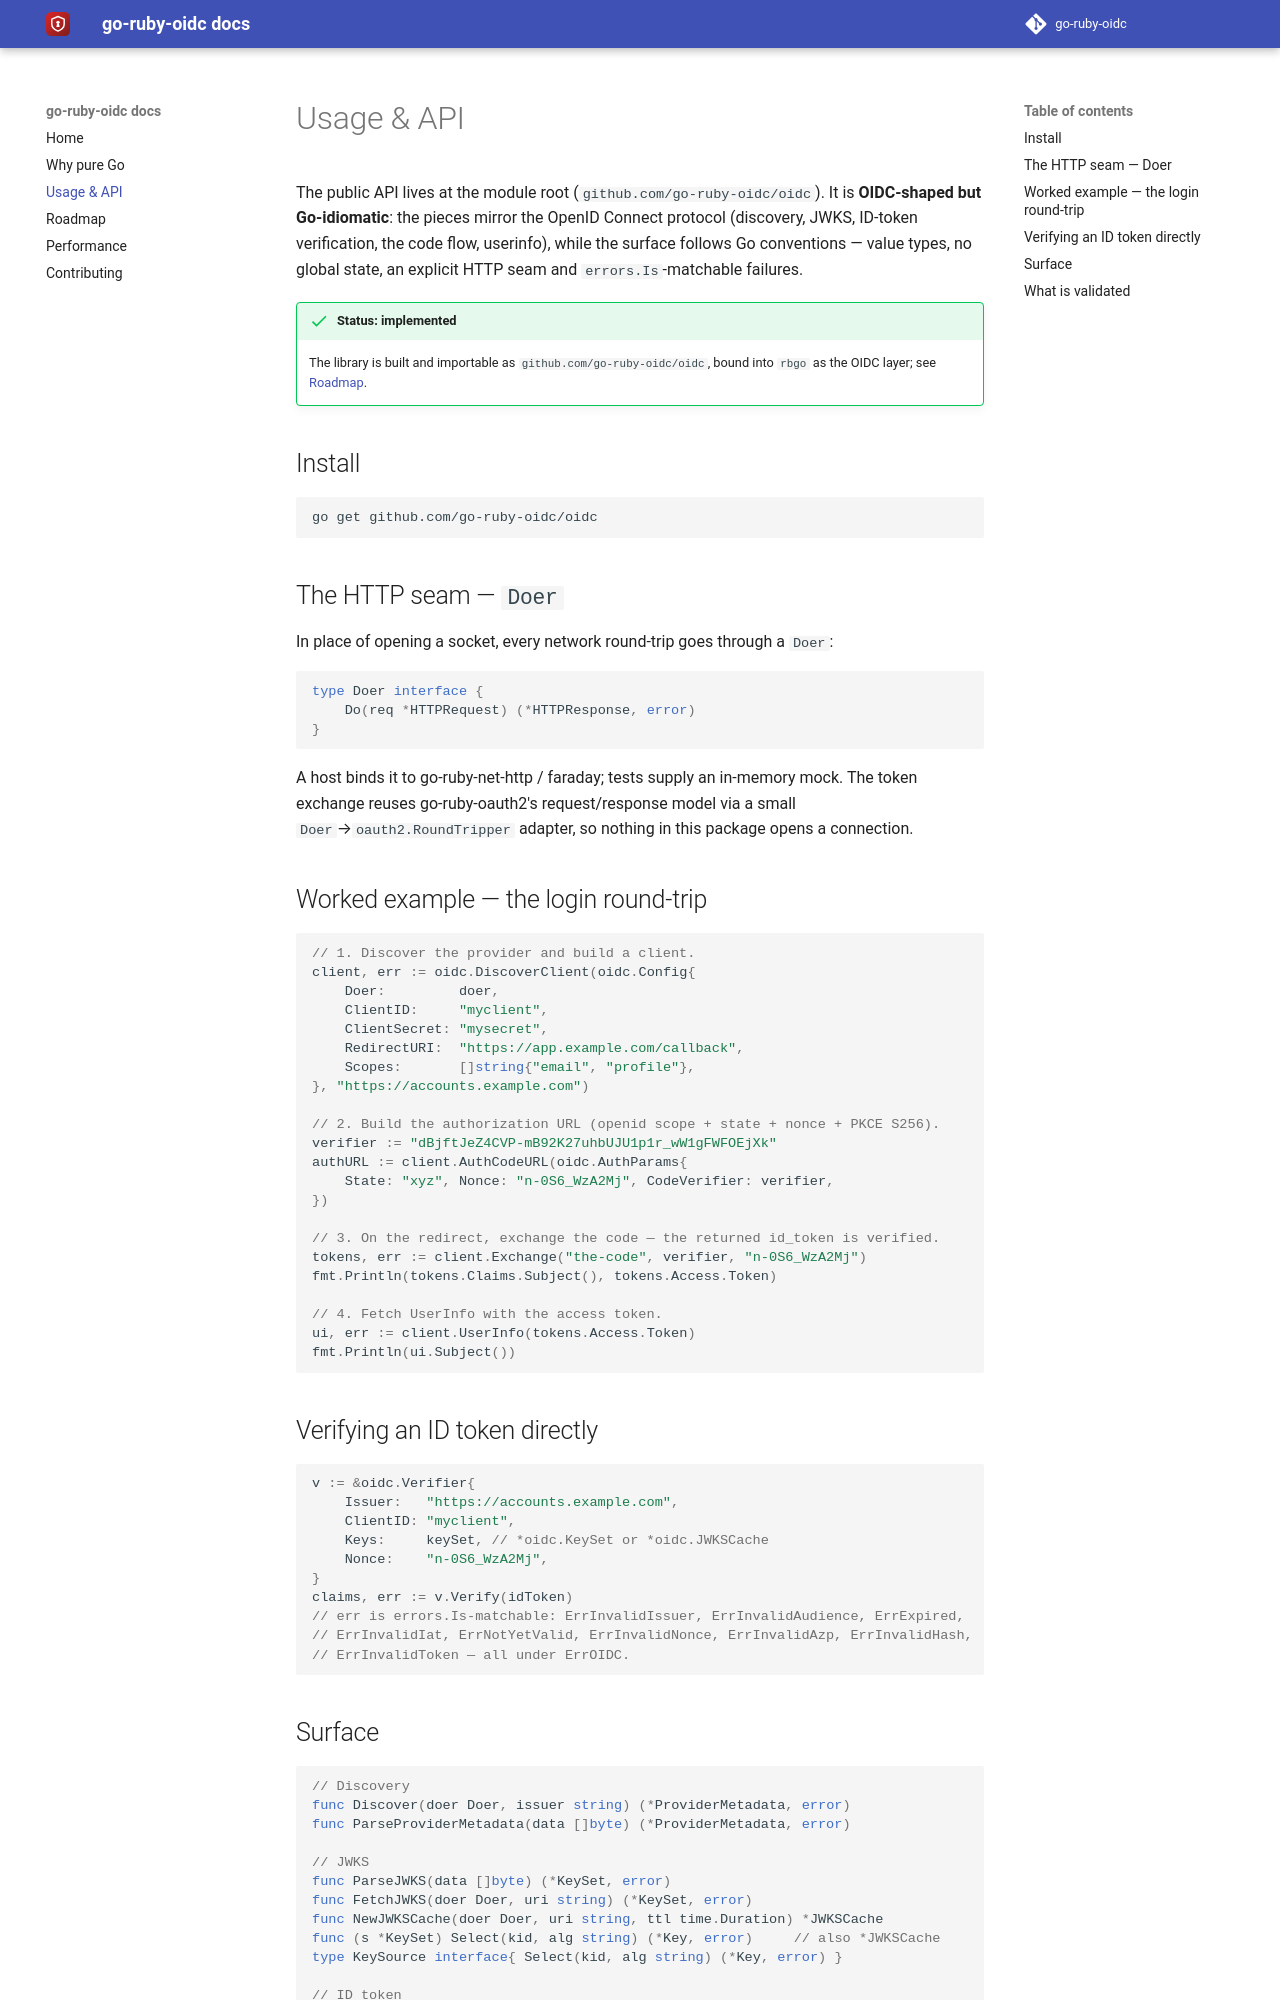

repository: go-ruby-oidc/docs · page: 0.1/api/index.html · generator: mkdocs

# Usage & API

The public API lives at the module root (`github.com/go-ruby-oidc/oidc`). It is
**OIDC-shaped but Go-idiomatic**: the pieces mirror the OpenID Connect protocol
(discovery, JWKS, ID-token verification, the code flow, userinfo), while the
surface follows Go conventions — value types, no global state, an explicit HTTP
seam and `errors.Is`-matchable failures.

!!! success "Status: implemented"
    The library is built and importable as `github.com/go-ruby-oidc/oidc`, bound
    into `rbgo` as the OIDC layer; see [Roadmap](roadmap.md).

## Install

```sh
go get github.com/go-ruby-oidc/oidc
```

## The HTTP seam — `Doer`

In place of opening a socket, every network round-trip goes through a `Doer`:

```go
type Doer interface {
    Do(req *HTTPRequest) (*HTTPResponse, error)
}
```

A host binds it to go-ruby-net-http / faraday; tests supply an in-memory mock.
The token exchange reuses go-ruby-oauth2's request/response model via a small
`Doer`→`oauth2.RoundTripper` adapter, so nothing in this package opens a
connection.

## Worked example — the login round-trip

```go
// 1. Discover the provider and build a client.
client, err := oidc.DiscoverClient(oidc.Config{
    Doer:         doer,
    ClientID:     "myclient",
    ClientSecret: "mysecret",
    RedirectURI:  "https://app.example.com/callback",
    Scopes:       []string{"email", "profile"},
}, "https://accounts.example.com")

// 2. Build the authorization URL (openid scope + state + nonce + PKCE S256).
verifier := "dBjftJeZ4CVP-mB92K27uhbUJU1p1r_wW1gFWFOEjXk"
authURL := client.AuthCodeURL(oidc.AuthParams{
    State: "xyz", Nonce: "n-0S6_WzA2Mj", CodeVerifier: verifier,
})

// 3. On the redirect, exchange the code — the returned id_token is verified.
tokens, err := client.Exchange("the-code", verifier, "n-0S6_WzA2Mj")
fmt.Println(tokens.Claims.Subject(), tokens.Access.Token)

// 4. Fetch UserInfo with the access token.
ui, err := client.UserInfo(tokens.Access.Token)
fmt.Println(ui.Subject())
```

## Verifying an ID token directly

```go
v := &oidc.Verifier{
    Issuer:   "https://accounts.example.com",
    ClientID: "myclient",
    Keys:     keySet, // *oidc.KeySet or *oidc.JWKSCache
    Nonce:    "n-0S6_WzA2Mj",
}
claims, err := v.Verify(idToken)
// err is errors.Is-matchable: ErrInvalidIssuer, ErrInvalidAudience, ErrExpired,
// ErrInvalidIat, ErrNotYetValid, ErrInvalidNonce, ErrInvalidAzp, ErrInvalidHash,
// ErrInvalidToken — all under ErrOIDC.
```
